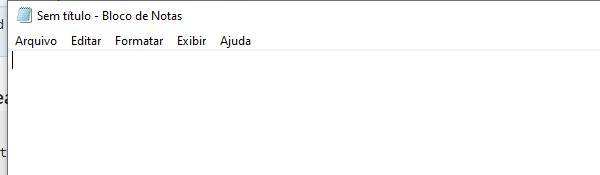
Workflow: Main

Step 1: Open Application 'notepad.exe Sem' on the element in window 'Sem título - Bloco de Notas' (notepad.exe)

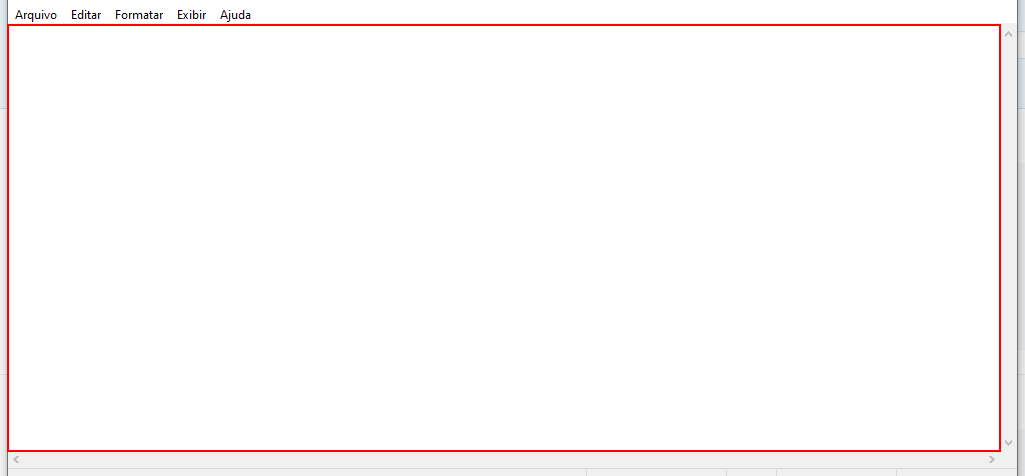
Step 2: type "Testando e salvando uma aplicação no Github" into the editable text 'Editor de Texto'

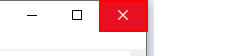
Step 3: click on the push button 'Fechar' in window '*Sem título - Bloco de Notas' (notepad.exe)

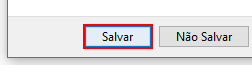
Step 4: click on the button 'Salvar' in window 'Bloco de notas' (notepad.exe)

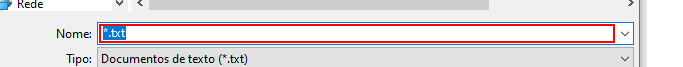
Step 5: type "Teste com o Github" in window 'Salvar como' (notepad.exe)

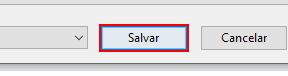
Step 6: click in window 'Salvar como' (notepad.exe)

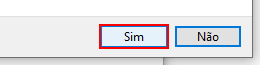
Step 7: click on the button 'Sim' in window 'Confirmar Salvar como' (notepad.exe)